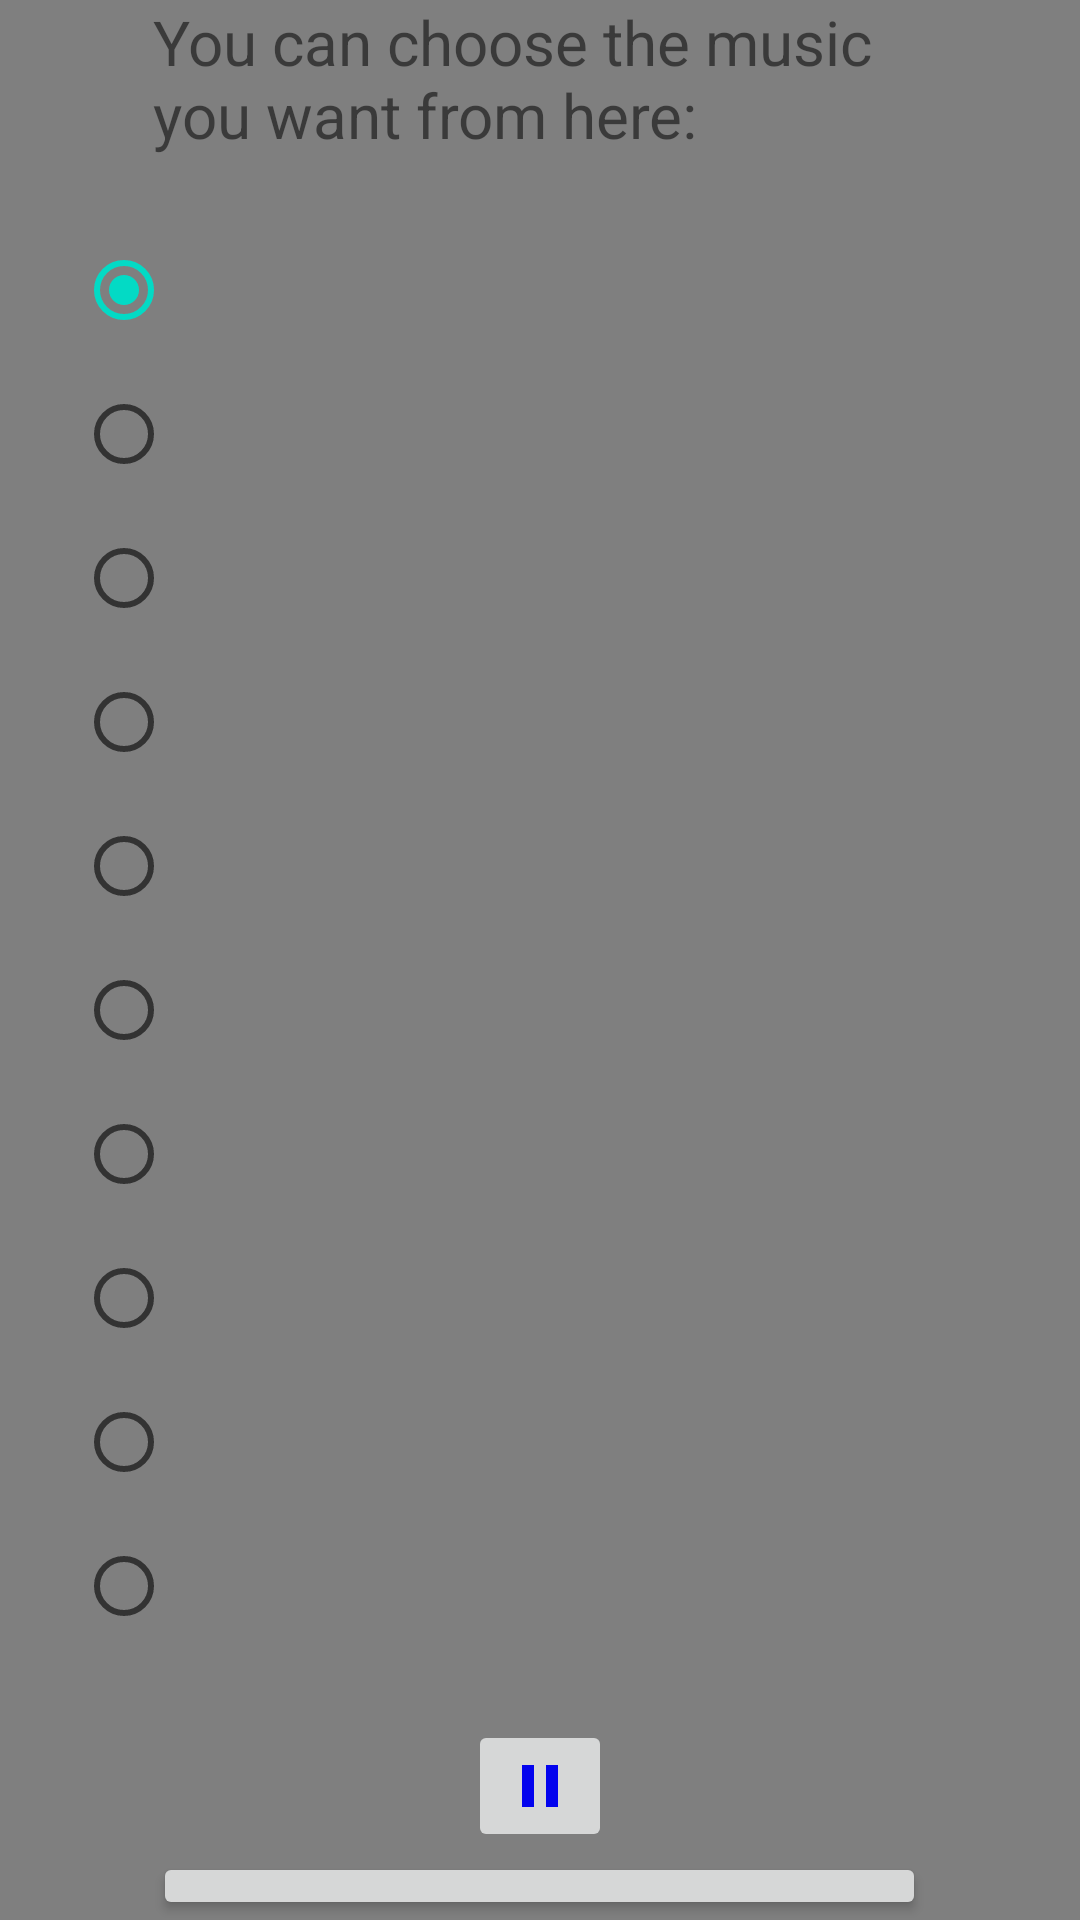

Reconstruct the res/layout file that produces this screen, plus the resources it refers to.
<!-- AndroidManifest.xml: application theme Theme.MyDieter9005 -->
<!-- res/layout/activity_music_master.xml -->
<?xml version="1.0" encoding="utf-8"?>
<RelativeLayout xmlns:android="http://schemas.android.com/apk/res/android"
    xmlns:app="http://schemas.android.com/apk/res-auto"
    xmlns:tools="http://schemas.android.com/tools"
    android:layout_width="match_parent"
    android:layout_height="match_parent"
    tools:context=".musicMaster">

    <VideoView
        android:id="@+id/musicMasterVideoView"
        android:layout_width="match_parent"
        android:layout_height="match_parent"
        android:layout_alignParentTop="true"
        android:layout_alignParentBottom="true"
        android:layout_alignParentLeft="true"
        android:layout_alignParentRight="true" />

    <LinearLayout
        android:id="@+id/musicMasterLinearLayout"
        android:layout_width="match_parent"
        android:layout_height="match_parent"
        android:orientation="vertical"
        android:gravity="center">

        <TextView
            android:layout_width="125pt"
            android:layout_height="wrap_content"
            android:text="You can choose the music you want from here: "
            android:textSize="10pt"/>

        <RadioGroup
            android:id="@+id/rgMusicChose"
            android:layout_width="150pt"
            android:layout_height="wrap_content"
            android:layout_marginBottom="10pt"
            android:layout_marginTop="10pt">

            <RadioButton
                android:id="@+id/rbMusicTrack1"
                android:layout_width="match_parent"
                android:layout_height="wrap_content"
                android:checked="true" />

            <RadioButton
                android:id="@+id/rbMusicTrack2"
                android:layout_width="match_parent"
                android:layout_height="wrap_content" />

            <RadioButton
                android:id="@+id/rbMusicTrack3"
                android:layout_width="match_parent"
                android:layout_height="wrap_content" />

            <RadioButton
                android:id="@+id/rbMusicTrack4"
                android:layout_width="match_parent"
                android:layout_height="wrap_content" />

            <RadioButton
                android:id="@+id/rbMusicTrack5"
                android:layout_width="match_parent"
                android:layout_height="wrap_content" />

            <RadioButton
                android:id="@+id/rbMusicTrack6"
                android:layout_width="match_parent"
                android:layout_height="wrap_content" />

            <RadioButton
                android:id="@+id/rbMusicTrack7"
                android:layout_width="match_parent"
                android:layout_height="wrap_content" />

            <RadioButton
                android:id="@+id/rbMusicTrack8"
                android:layout_width="match_parent"
                android:layout_height="wrap_content" />

            <RadioButton
                android:id="@+id/rbMusicTrack9"
                android:layout_width="match_parent"
                android:layout_height="wrap_content" />

            <RadioButton
                android:id="@+id/rbMusicTrack10"
                android:layout_width="match_parent"
                android:layout_height="wrap_content" />
        </RadioGroup>

        <ImageButton
            android:id="@+id/ibtPauseOrPlayMusic"
            android:layout_width="wrap_content"
            android:layout_height="wrap_content"
            android:layoutDirection="ltr"
            android:layout_marginRight="30pt"
            android:layout_marginLeft="30pt"
            app:srcCompat="@drawable/ic_pause_music_icon" />

        <Button
            android:id="@+id/btFinishMusicMaster"
            android:layout_width="125pt"
            android:layout_height="wrap_content"
            android:text="Finish" />
    </LinearLayout>

</RelativeLayout>
<!-- resources referenced by this layout -->
<resources>
  <!-- drawable ic_pause_music_icon (drawable) -->
  <vector android:height="24dp" android:tint="#0303EE"
      android:viewportHeight="24" android:viewportWidth="24"
      android:width="24dp" xmlns:android="http://schemas.android.com/apk/res/android">
      <path android:fillColor="@android:color/white" android:pathData="M6,19h4L10,5L6,5v14zM14,5v14h4L18,5h-4z"/>
  </vector>
  <style name="Theme.MyDieter9005" parent="Theme.MaterialComponents.DayNight.DarkActionBar">
          
          <item name="colorPrimary">@color/purple_500</item>
          <item name="colorPrimaryVariant">@color/purple_700</item>
          <item name="colorOnPrimary">@color/white</item>
          
          <item name="colorSecondary">@color/teal_200</item>
          <item name="colorSecondaryVariant">@color/teal_700</item>
          <item name="colorOnSecondary">@color/black</item>
          
          <item name="android:statusBarColor" tools:targetApi="l">?attr/colorPrimaryVariant</item>
          
      </style>
  <!-- not gathered from this repository: default colours our renderer supplied (Android Studio template values) -->
  <color name="purple_500">#FF6200EE</color>
  <color name="purple_700">#FF3700B3</color>
  <color name="teal_200">#FF03DAC5</color>
  <color name="teal_700">#FF018786</color>
  <color name="black">#FF000000</color>
  <color name="white">#FFFFFFFF</color>
</resources>
